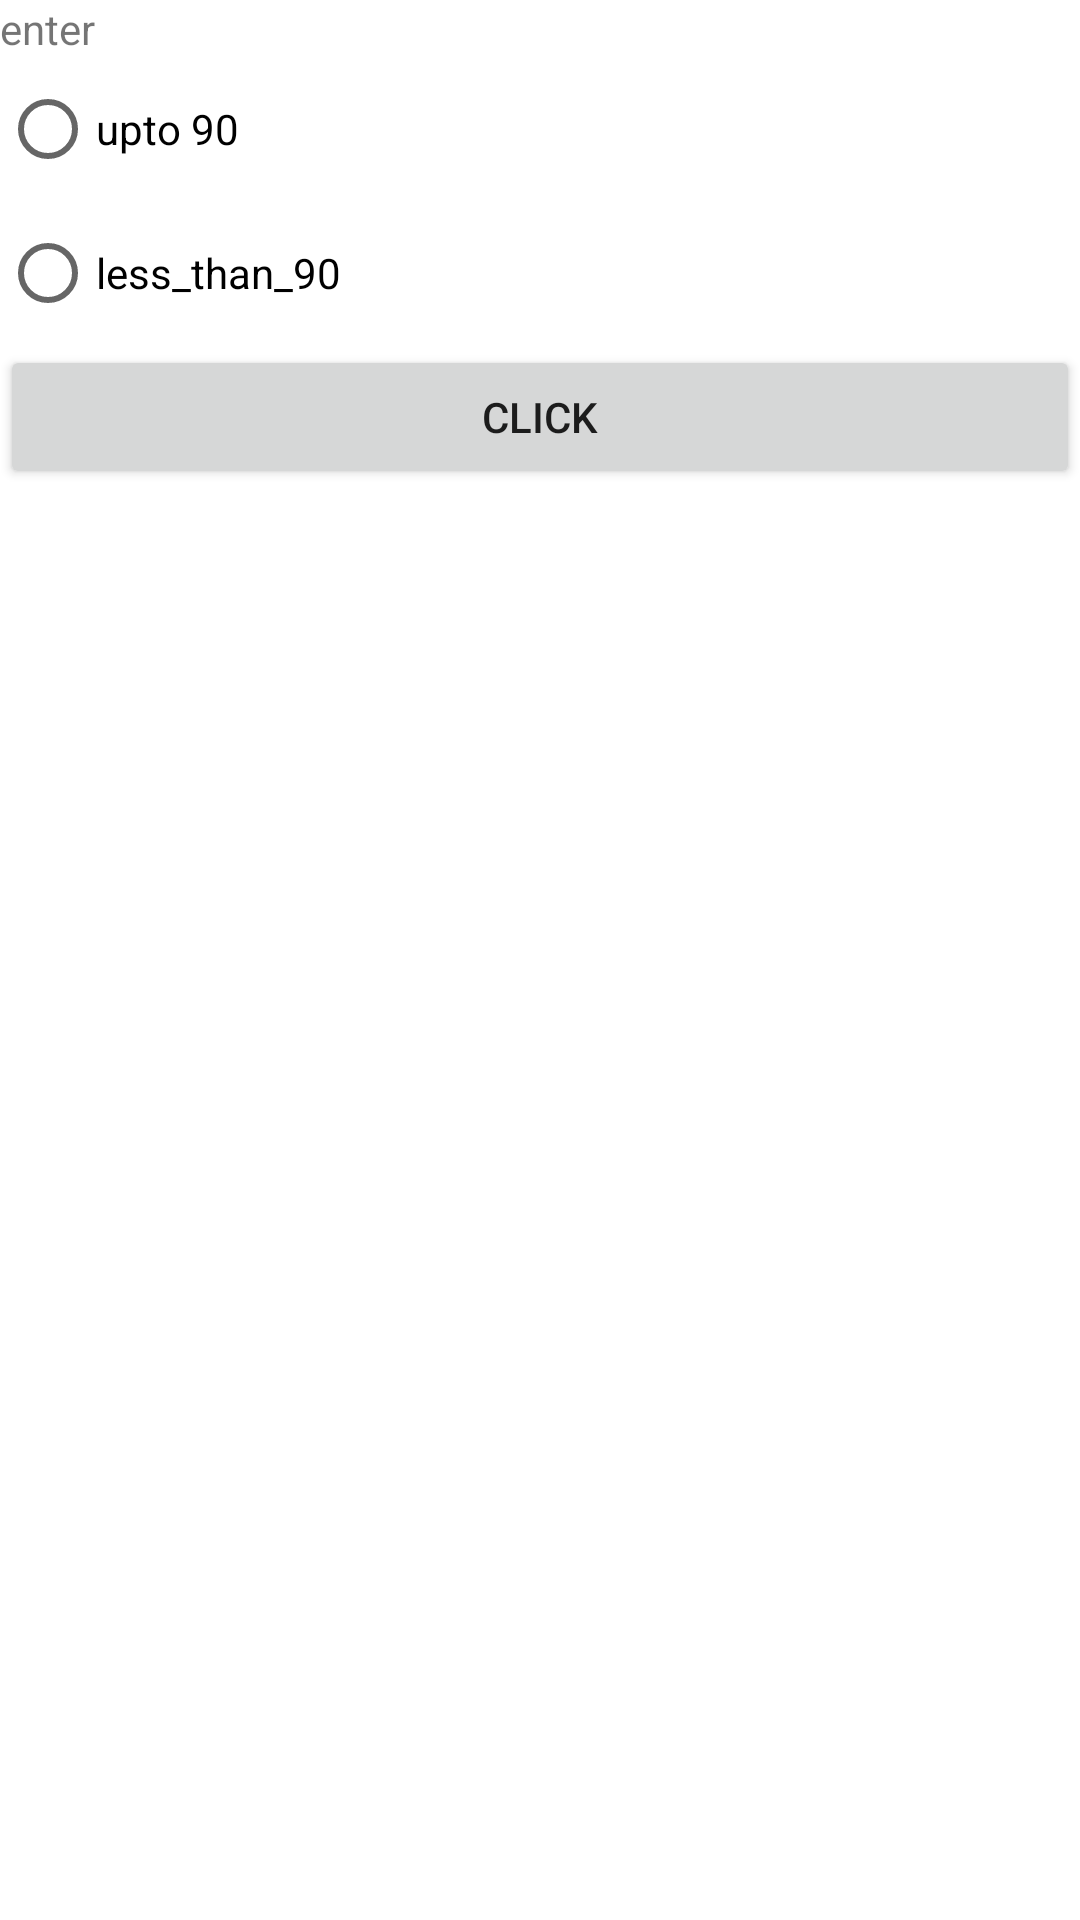

The Android layout XML behind this screen, and the referenced resources:
<!-- AndroidManifest.xml: application theme Theme.SustainabilityAndWellness -->
<!-- res/layout/oxygen.xml -->
<?xml version="1.0" encoding="utf-8"?>
<LinearLayout xmlns:android="http://schemas.android.com/apk/res/android"
    xmlns:app="http://schemas.android.com/apk/res-auto"
    xmlns:tools="http://schemas.android.com/tools"
    android:layout_width="match_parent"
    android:layout_height="match_parent"
    android:orientation="vertical"
    tools:context=".oxygen">
    <TextView
        android:layout_width="match_parent"
        android:layout_height="wrap_content"
        android:text="enter"/>
    <RadioGroup
        android:layout_width="match_parent"
        android:layout_height="wrap_content"
        android:id="@+id/oxygen"
        android:orientation="vertical">
        <RadioButton
            android:layout_width="match_parent"
            android:layout_height="wrap_content"
            android:id="@+id/nineghty"
            android:text="upto 90"/>
        <RadioButton
            android:layout_width="match_parent"
            android:layout_height="wrap_content"
            android:id="@+id/less90"
            android:text="less_than_90"/>

        <Button
            android:layout_width="match_parent"
            android:layout_height="wrap_content"
            android:id="@+id/select"
            android:text="click"/>
    </RadioGroup>
    <TextView
        android:layout_width="match_parent"
        android:layout_height="wrap_content"
        android:id="@+id/good"/>
</LinearLayout>
<!-- resources referenced by this layout -->
<resources>
  <style name="Theme.SustainabilityAndWellness" parent="Theme.MaterialComponents.DayNight.DarkActionBar">
          
          <item name="colorPrimary">@color/purple_500</item>
          <item name="colorPrimaryVariant">@color/purple_700</item>
          <item name="colorOnPrimary">@color/white</item>
          
          <item name="colorSecondary">@color/teal_200</item>
          <item name="colorSecondaryVariant">@color/teal_700</item>
          <item name="colorOnSecondary">@color/black</item>
          
          <item name="android:statusBarColor" tools:targetApi="l">?attr/colorPrimaryVariant</item>
          
      </style>
  <!-- not gathered from this repository: default colours our renderer supplied (Android Studio template values) -->
  <color name="purple_500">#FF6200EE</color>
  <color name="purple_700">#FF3700B3</color>
  <color name="teal_200">#FF03DAC5</color>
  <color name="teal_700">#FF018786</color>
  <color name="black">#FF000000</color>
  <color name="white">#FFFFFFFF</color>
</resources>
